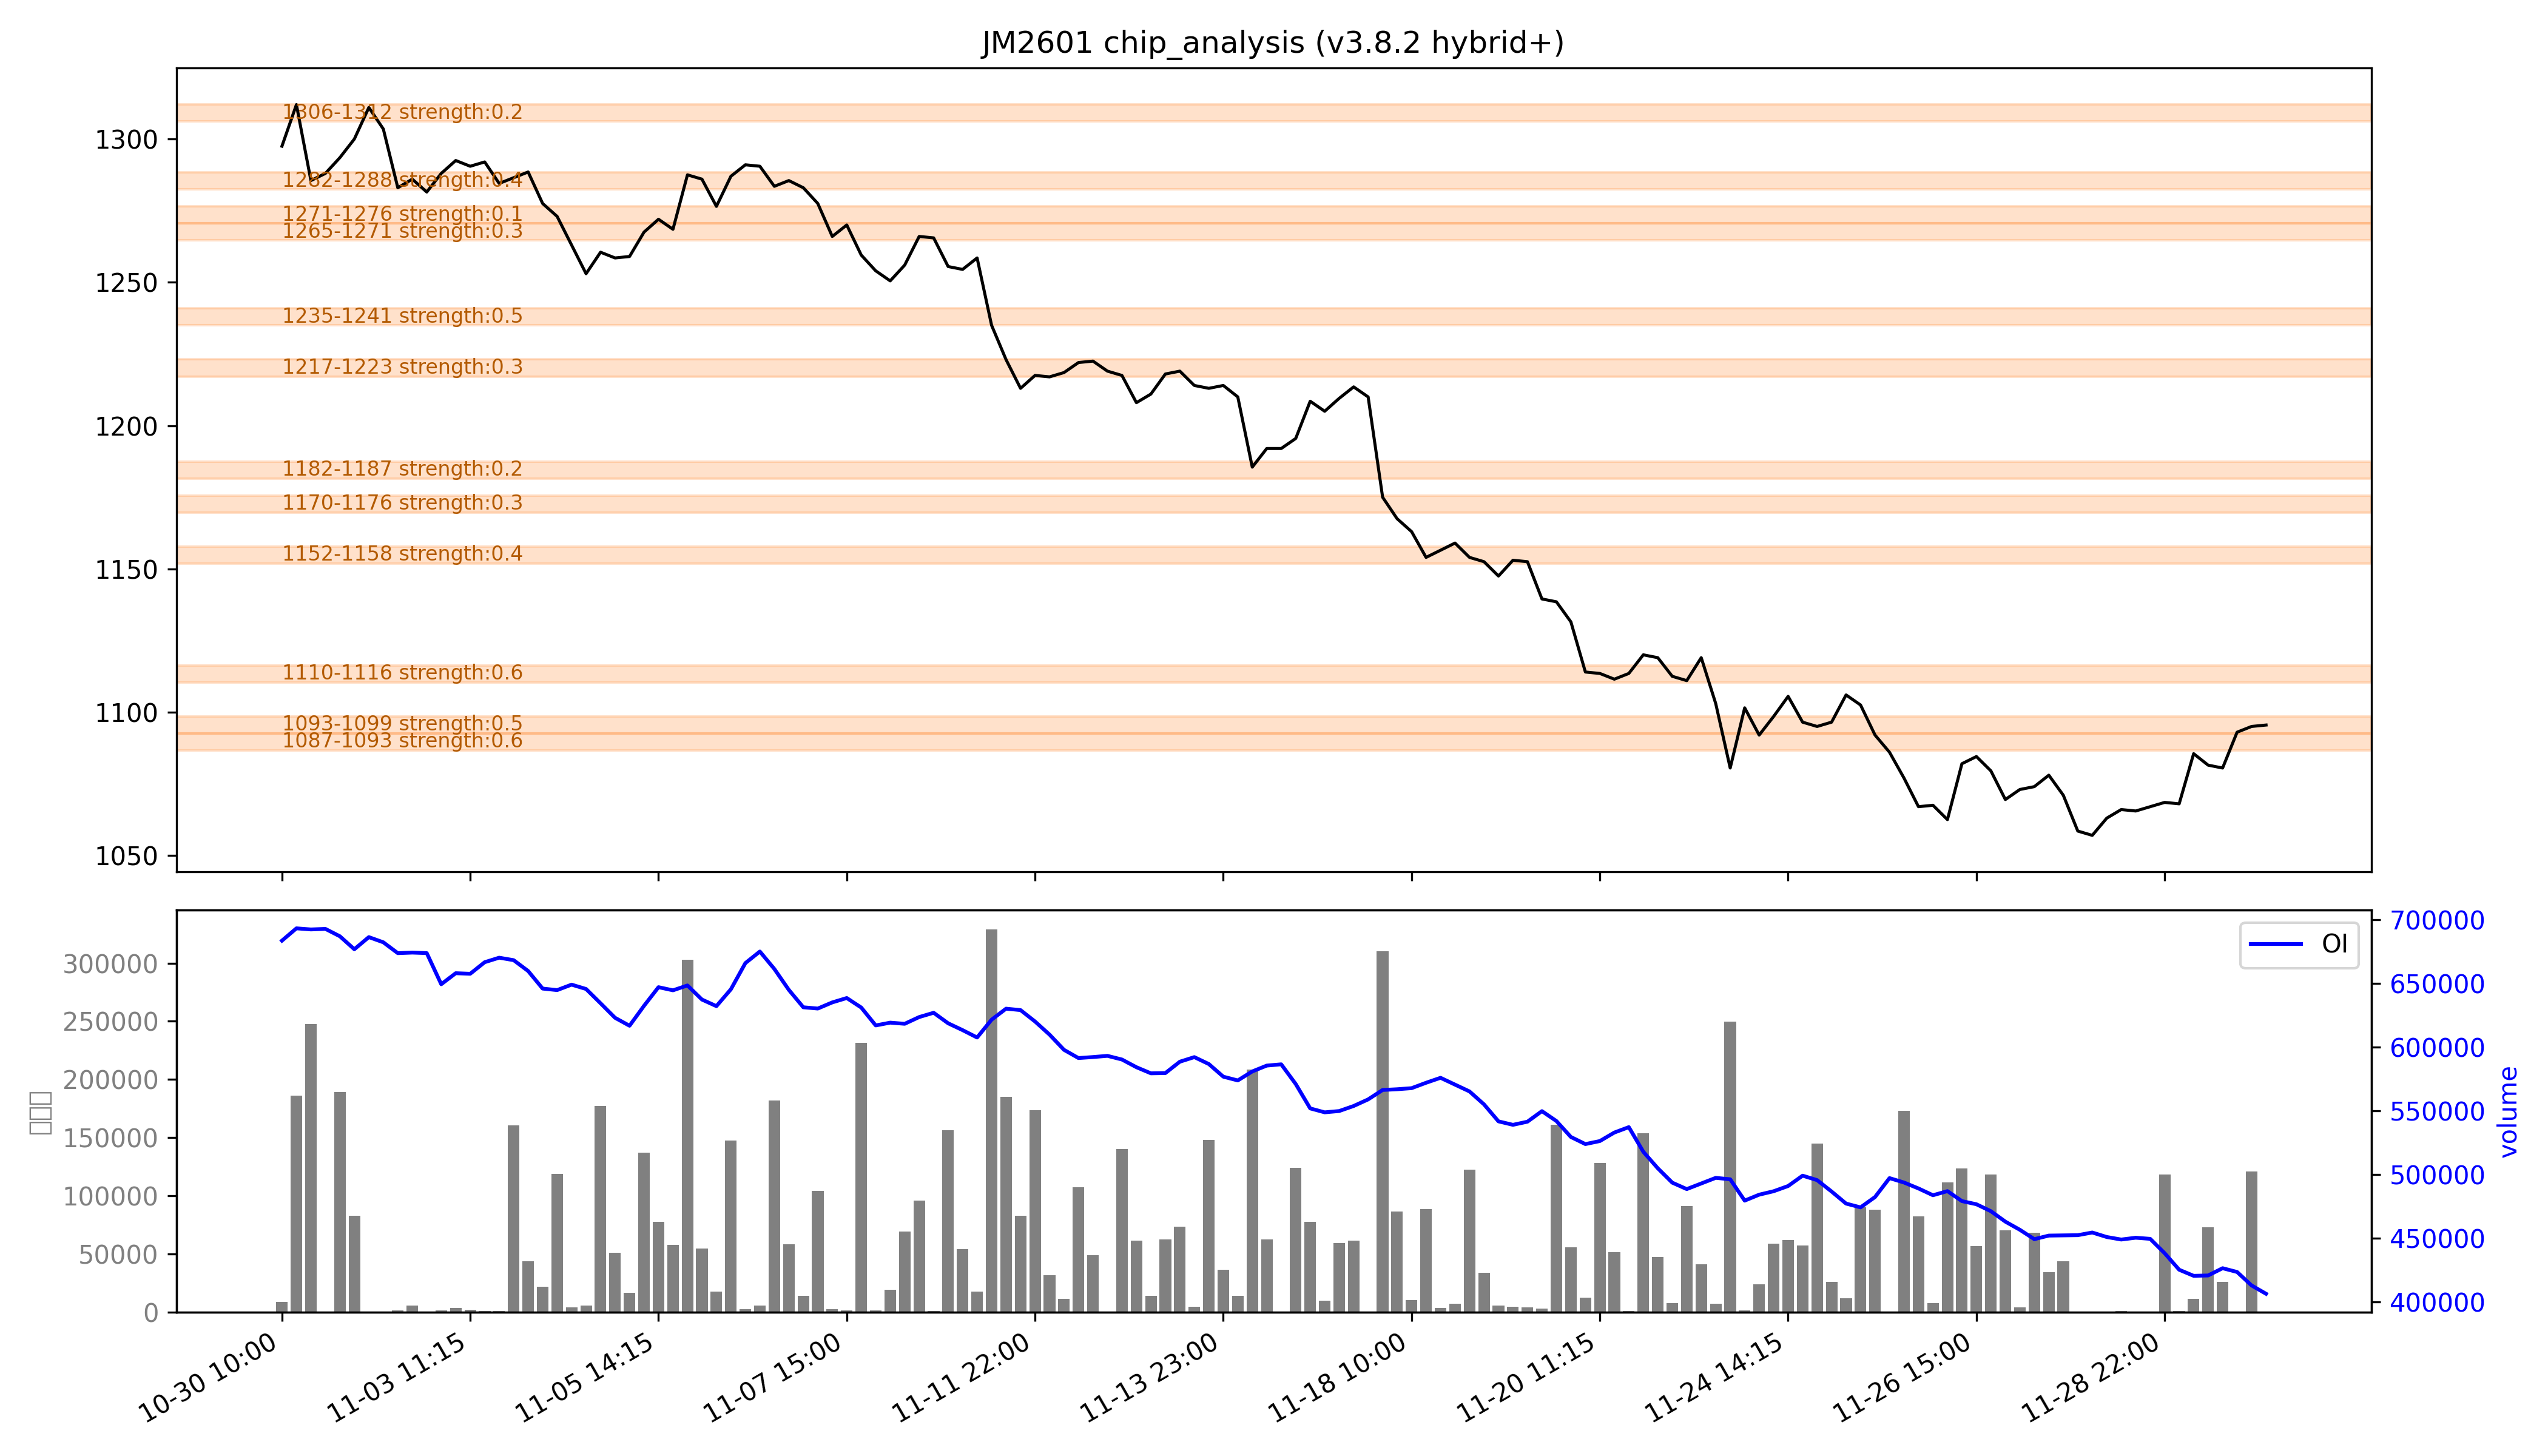

The data file committed next to this chart (first rows):
low, high, recent_strength, all_strength, avg_strength, persistent, zone_type
1087, 1093, 强：1.0, 0.2, 强：0.6, False, 短期区
1093, 1099, 强：0.8, 0.2, 0.5, False, 短期区
1110, 1116, 强：1.0, 0.2, 强：0.6, False, 短期区
1152, 1158, 0.6, 0.1, 0.4, False, 短期区
1170, 1176, 0.0, 0.6, 0.3, False, 短期区
1182, 1187, 0.0, 0.4, 0.2, False, 短期区
1217, 1223, 0.0, 0.6, 0.3, False, 短期区
1235, 1241, 0.0, 强：1.0, 强：0.5, False, 短期区
1265, 1271, 0.0, 强：0.6, 0.3, False, 短期区
1271, 1276, 0.0, 0.2, 0.1, False, 短期区
1282, 1288, 0.0, 强：0.8, 0.4, False, 短期区
1306, 1312, 0.0, 0.4, 0.2, False, 短期区
